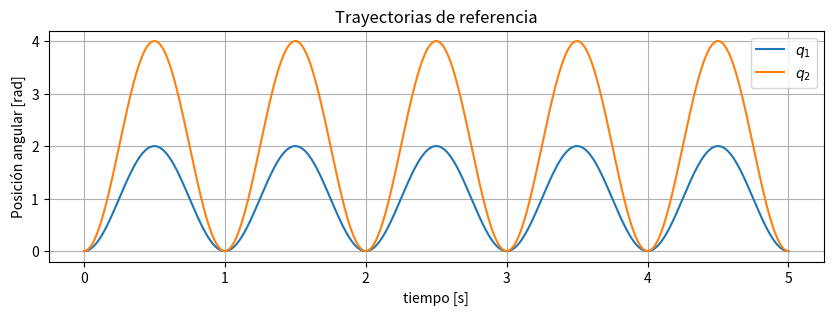
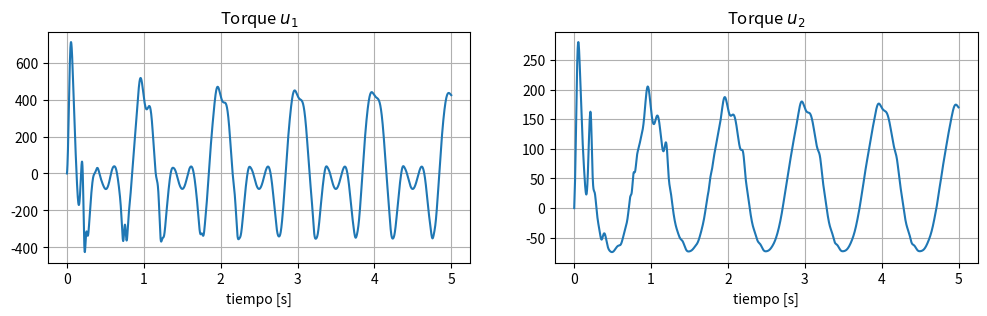
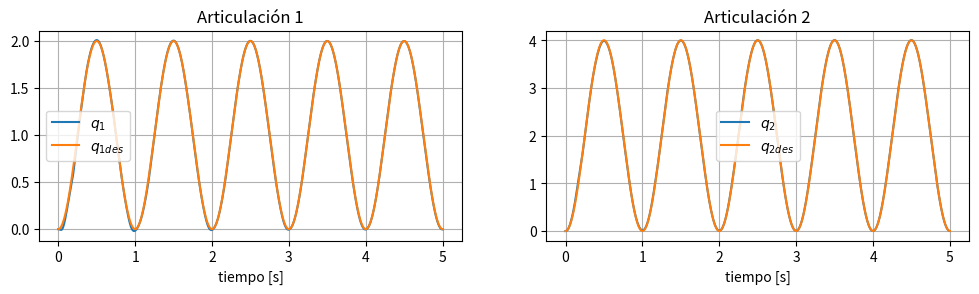
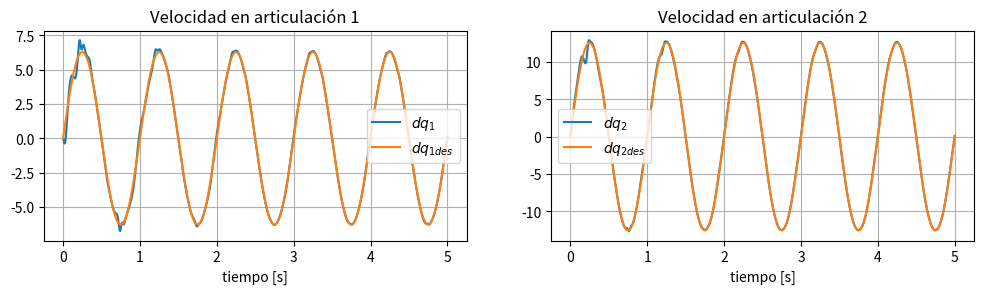
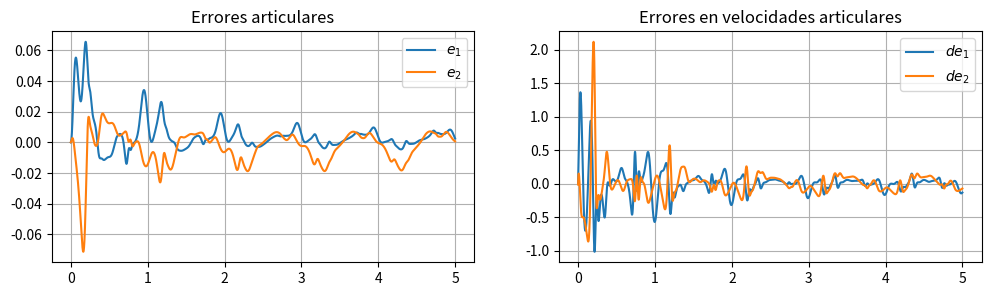
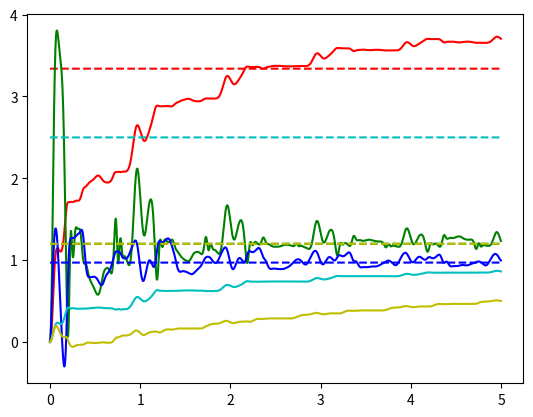

Recreate these plots in Python, in order.
import matplotlib.pyplot as plt
import numpy as np

#%matplotlib notebook

class RobotRR(object):
    """
    Robot RR
    """
    def __init__(self, dt=0.005, X0=None):
        """
        X0 - Estado inicial: [q1, q2, dq1, dq2]
        dt - diferencial de tiempo usado para la integración de Euler
        """
        # Parámetros del robot
        self.m1=1; self.m2=2         # kg
        self.Lc1=0.5; self.Lc2=0.6   # m
        self.L1=1; self.L2=1.2       # m
        self.I1=0.12; self.I2=0.25   # kg.m^2
        self.dt = dt
        self.X = X0

    def set_state(self, X):
        """
        Establece el estado del sistema (q1, q2, dq1, dq2)
        """
        self.X = X

    def get_state(self):
        """
        Recupera el estado actual (q1, q2, dq1, dq2)
        """
        return self.X

    def M_(self, q):
        """
        Retorna la matriz de inercia M(q)
        """
        q1 = q[0]; q2 = q[1]
        m11 = self.m1*self.Lc1**2 + \
              self.m2*(self.L1**2+self.Lc2**2+2*self.L1*self.Lc2*np.cos(q2)) + \
              self.I1 + self.I2
        m12 = self.m2*(self.L1*self.Lc2*np.cos(q2)+self.Lc2**2) + self.I2
        m22 = self.m2*self.Lc2**2 + self.I2
        M = np.array([[m11, m12],[m12, m22]])
        return M

    def C_(self, q, dq):
        """
        Retorna la matriz de Coriolis y fuerza centrífuga C(q,dq)
        """
        q1 = q[0]; q2 = q[1]
        dq1 = dq[0]; dq2 = dq[1]
        h = -self.m2*self.L1*self.Lc2*np.sin(q2)
        C = np.array([[h*dq2, h*(dq1+dq2)],[-h*dq1, 0.0]])
        return C

    def g_(self, q):
        """
        Retorna el vector de gravedad g(q)
        """
        q1 = q[0]; q2 = q[1]
        g = 9.81*np.array([(self.m1*self.Lc1+self.m2*self.L1)*np.cos(q1)+self.m2*self.Lc2*np.cos(q1+q2),
                           self.m2*self.Lc2*np.cos(q1+q2)])
        return g

    def simular(self, u):
        """
        Simulación: retorna los estados X=(q1,q2,dq1,dq2) dado un control u
        """
        # Valores articulares
        q1 = self.X[0]; q2 = self.X[1]
        # Velocidades articulares
        dq1 = self.X[2]; dq2 = self.X[3]

        # Matrices del modelo dinámico
        M = self.M_([q1, q2])
        C = self.C_([q1, q2], [dq1, dq2])
        g = self.g_([q1, q2])

        # Aplicación de torque al robot (actualización del estado)
        ddq = -np.linalg.inv(M).dot( C.dot(np.array([dq1,dq2])) + g - u)
        dq  = np.array([dq1,dq2])
        dX  = np.hstack((dq,ddq))
        # Integración de Euler
        self.X = self.X + self.dt*dX
        return self.X

    def get_params(self):
        """
        Retorna los parámetros dinámicos reales
        """
        pi1 = self.m1*self.Lc1**2 + self.m2*(self.L1**2+self.Lc2**2) + self.I1 + self.I2
        pi2 = self.m2*self.L1*self.Lc2
        pi3 = self.I2 + self.m2*self.Lc2**2
        pi4 = self.m1*self.Lc1 + self.m2*self.L1
        pi5 = self.m2*self.Lc2
        return np.array([pi1, pi2, pi3, pi4, pi5])

class ControladorAdaptativo:
    def __init__(self, dt, Kd, lambda_, P):
        self.Kd = Kd
        self.lambda_ = lambda_
        self.P = P
        self.dt = dt
        # Estimación inicial de los parámetros dinámicos
        self.pi = np.zeros(5)

    def compute_Y(self, q, dq, dq_r, ddq_r):
        """
        Retorna la matriz Y
        """
        # Extracción de valores de entrada
        q1=q[0]; q2=q[1]; dq1=dq[0]; dq2=dq[1]
        dqr1=dq_r[0]; dqr2=dq_r[1]; ddqr1=ddq_r[0]; ddqr2=ddq_r[1]
        grav = 9.81

        # Elementos de la matriz Y
        y1 = 2*np.cos(q2)*ddqr1 + np.cos(q2)*ddqr2 - np.sin(q2)*dqr1*dq2 - \
             np.sin(q2)*dqr2*(dq1+dq2)
        y2 = np.cos(q2)*ddqr1 + np.sin(q2)*dq1*dqr1

        # Matriz Y
        Y = np.array([[ddqr1, y1, ddqr2, grav*np.cos(q1), grav*np.cos(q1+q2)],
                      [0, y2, ddqr1+ddqr2, 0, grav*np.cos(q1+q2)]])
        return Y

    def get_control(self, q, dq, q_des, dq_des, ddq_des):
        """
        Retorna la señal de control u
        """
        # Errores
        e  = q - q_des
        de = dq - dq_des
        # Términos con r
        dq_r  = dq_des - self.lambda_ @ e
        ddq_r = ddq_des - self.lambda_ @ de
        # Valor de s
        s = de + self.lambda_ @ e

        # Cálculo de Y
        Y = self.compute_Y(q, dq, dq_r, ddq_r)

        # Ley de adaptación
        dpi = -self.P @ Y.T @ s
        # Integración de los parámetros estimados
        self.pi = self.pi + self.dt*dpi
        # Ley de control adaptativo
        u = Y @ self.pi - self.Kd @ s

        return u, self.pi

def generar_trayectoria(tfinal, dt, tipo=1):
    """
    Retorna una trayectoria dado el intervalo dt y el tiempo final
    """
    t = np.linspace(0, tfinal, int(tfinal/dt))

    if (tipo == 1):
        q_des   = np.array([1-np.cos(2*np.pi*t), 2-2*np.cos(2*np.pi*t)])
        dq_des  = np.array([2*np.pi*np.sin(2*np.pi*t), 4*np.pi*np.sin(2*np.pi*t)])
        ddq_des = np.array([4*np.pi**2*np.cos(2*np.pi*t), 8*np.pi**2*np.cos(2*np.pi*t)])
    elif (tipo == 2):
        q_des   = np.array([1-np.exp(-t), 2-2*np.exp(-t)])
        dq_des  = np.array([np.exp(-t), 2.*np.exp(-t)])
        ddq_des = np.array([-np.exp(-t), -2.*np.exp(-t)])
        #ddq_des = -0.1*dq_des

    return q_des, dq_des, ddq_des, t

# Trayectoria generada
tfinal = 5
dt = 0.001
q_des, dq_des, ddq_des, t = generar_trayectoria(tfinal, dt, tipo=1)

# Graficar la trayectoria de referencia
plt.figure(figsize=(10,3))
plt.plot(t, q_des[0,:]); plt.plot(t, q_des[1,:])
plt.title("Trayectorias de referencia")
plt.legend(['$q_1$','$q_2$'], loc='upper right')
plt.xlabel("tiempo [s]"); plt.ylabel("Posición angular [rad]")
plt.grid()

# Número de iteraciones
N = int(tfinal/dt)
# Variables para almacenar estados y torques
Xt = np.zeros((4,N))   # Almacena estados
Ut = np.zeros((2,N))   # Almacena las señales de control
Pi = np.zeros((5,N))   # Almacena los parámetros estimados

# Robot simulado
robot = RobotRR(dt)

# Ganancias
Kd      = 50*np.eye(2)
lambda_ = 10*np.eye(2)
P       = 1.0*np.diag([0.3, 0.3, 0.3, 0.3, 0.3])
# Controlador
controlador = ControladorAdaptativo(dt, Kd, lambda_, P)

# Condiciones iniciales: [q1, q2, dq1, dq2]
X0 = np.array([0.0, 0.0, 0.0, 0.0])
X = np.copy(X0)
robot.set_state(X0)

# Bucle de simulación
for i in range(N):

    # Tiempo actual
    t = dt*i
    # Valores articulares
    q  = X[0:2]; dq = X[2:]

    # Controlador
    u, pi = controlador.get_control(q, dq, q_des[:,i], dq_des[:,i], ddq_des[:,i])
    # Simulación de movimiento del robot
    X = robot.simular(u)

    # Almacenamiento de estados y control
    Xt[:,i] = X
    Ut[:,i] = u
    Pi[:,i] = pi

# Vector de tiempo
t = dt*np.arange(N)
# Vectores de torque articular
u1 = Ut[0,:]; u2 = Ut[1,:]

# Gráfico de torques
plt.figure(figsize=(12,3))
# Torque u1 en la articulación q1
plt.subplot(1,2,1)
plt.plot(t,u1); plt.grid(); plt.title("Torque $u_1$"); plt.xlabel("tiempo [s]")
# Torque u2 en la articulación q2
plt.subplot(1,2,2)
plt.plot(t,u2); plt.grid(); plt.title("Torque $u_2$"); plt.xlabel("tiempo [s]")
plt.show()

# Trayectoria articular y trayectoria deseada
plt.figure(figsize=(12,6))

# Trayectoria para q1
plt.subplot(2,2,1)
plt.plot(t,Xt[0,:]); plt.plot(t, q_des[0,:]); plt.grid()
plt.title("Articulación 1"); plt.xlabel("tiempo [s]"); plt.legend(['$q_1$','$q_{1des}$'])
# Trayectoria para q2
plt.subplot(2,2,2)
plt.plot(t,Xt[1,:]); plt.plot(t, q_des[1,:]); plt.grid()
plt.title("Articulación 2"); plt.xlabel("tiempo [s]"); plt.legend(['$q_2$','$q_{2des}$'])
plt.show()

# Velocidad articular y velocidad deseada
plt.figure(figsize=(12,6))

# Velocidad articular para q1
plt.subplot(2,2,3)
plt.plot(t,Xt[2,:]); plt.plot(t,dq_des[0,:]); plt.grid()
plt.title("Velocidad en articulación 1"); plt.xlabel("tiempo [s]"); plt.legend(['$dq_1$','$dq_{1des}$'])
# Velocidad articular para q2
plt.subplot(2,2,4)
plt.plot(t,Xt[3,:]); plt.plot(t,dq_des[1,:]); plt.grid()
plt.title("Velocidad en articulación 2"); plt.xlabel("tiempo [s]"); plt.legend(['$dq_2$','$dq_{2des}$'])

plt.show()

# Gráfico de errores
plt.figure(figsize=(12,3))

# Error en las posiciones articulares (deseado - obtenido)
plt.subplot(1,2,1)
plt.plot(t, q_des[0,:]-Xt[0,:]); plt.plot(t, q_des[1,:]-Xt[1,:]); plt.grid()
plt.title("Errores articulares"); plt.legend(['$e_{1}$', '$e_{2}$'])

# Error en las velocidades articulares (deseado - obtenido)
plt.subplot(1,2,2)
plt.plot(t, dq_des[0,:]-Xt[2,:]); plt.plot(t, dq_des[1,:]-Xt[3,:]); plt.grid()
plt.title("Errores en velocidades articulares"); plt.legend(['$de_{1}$', '$de_{2}$'])

plt.show()

pi_real = robot.get_params()

plt.plot(t,Pi[0,:],'r'); plt.plot(t,pi_real[0]*np.ones(t.size),'r--')
plt.plot(t,Pi[1,:],'g'); plt.plot(t,pi_real[1]*np.ones(t.size),'g--')
plt.plot(t,Pi[2,:],'b'); plt.plot(t,pi_real[2]*np.ones(t.size),'b--')
plt.plot(t,Pi[3,:],'c'); plt.plot(t,pi_real[3]*np.ones(t.size),'c--')
plt.plot(t,Pi[4,:],'y'); plt.plot(t,pi_real[4]*np.ones(t.size),'y--')
plt.show()
